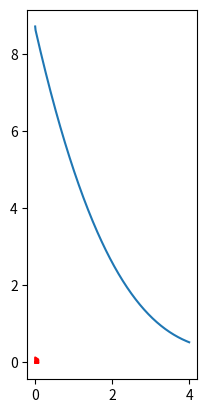

The script that saved this image:
import numpy as np
import os
import matplotlib.pyplot as plt
os.system("cls")

time = 4 #time canards are active
initialRollRate = np.radians(500) #degrees per second
Ixx = 0.2487 #kgm^2
numberOfCanards = 3
dt = 0.01 #choose time step
vy0 =100 #initial velocity when canards are actuated
vyt = 30 #final velocity when canards are actuated
vy = np.linspace(vy0,vyt,round(time/dt)) #generate vertical velocity array
trange = np.linspace(0,time,round(time/dt)) #generate time array


omega = [initialRollRate] #initialise roll rate
Minit = 0.1 #initialise value of initial moment

while abs(omega[-1])>1: #loop to find intial required moment
    k = Minit/(vy0**2) #M=k*v^2
    M = []
    omega = [initialRollRate] #reset roll rate
    beta = [np.arctan(initialRollRate*0.13/vy0)]

    for i in range(round(time/dt)-1):
        M.append(k*vy[i]**2) #store moment value
        omegai = omega[i] - (M[i]/Ixx)*dt #calculate next value of roll rate
        omega.append(omegai)
        beta.append(np.arctan(omegai*0.13/vy[i]))

    
    Minit = Minit + float(0.1)

print("Initial value of torque =",Minit)

#plt.plot(trange,np.degrees(beta))
#plt.show()

#Canard design

MDDeff = 0.7 #mach drag divergence of aerofoil
MDD = 0.78 #Max mach number of flight
Cr = 0.13 #root chord
a0 = 6.226315 #airfoil lift curve slope
AR = 1.42 #assume aspect ratio
dxEst = 0.148 #guess for value of moment arm - to be iterated
phi25 = np.arccos((MDDeff/MDD)**(1)) #calculate quarter chord sweep angle
print("Quarter chord sweep angle",np.degrees(phi25))
a3d = (a0*np.cos(phi25))/(np.sqrt(1+((a0*np.cos(phi25))/(np.pi*AR))**2)+((a0*np.cos(phi25))/(np.pi*AR))) #calculate lift curve slope of 3d wing
Cl3d = a3d * np.radians(2) #lift curve slope x angle in radians
Area = (2*Minit/3)/( Cl3d * vy[0]**2 * 1  * dxEst) #from lift equation and modified cl from sweep eq
Ct = np.sqrt(Cr**2-8*Area*np.tan(phi25)/3) #find tip chord given sweep angle and area
print("Adjusted CL =", Cl3d)
print("Tip chord =",Ct)
b = 2*Area/(Cr+Ct) #find span of single canard
print("Sref=",Area)
print("Canard span =",b)
ARactual = (2*b)**2/(2*Area)
print("Aspect ratio =",ARactual)

x = [0,0,b,b,0]
y = [0,Cr,Ct,0,0]
plt.plot(x,y, color='red')
ax = plt.gca()
ax.set_aspect('equal', adjustable='box')
ax.fill_between(x,y,color='red')
plt.show()

lamda = Cr/Ct #find sweep ratio
yac = b * (1/3) * (1+2*lamda)/(1+lamda) # find y aero centre
print("Y aerodynamic centre =",yac)
dx = 0.107 + yac #find moment arm
print("Moment arm =",dx)

#Test if goood - not good so ignore this for now
M = []
omegaReal = [initialRollRate]

for i in range(round(time/dt)-1):
    M.append(3*Cl3d*Area*dx*vy[i]**2)
    omegai = omega[i] - (M[i]/Ixx)*dt
    omegaReal.append(omegai)

plt.plot(trange,omegaReal)
plt.show()